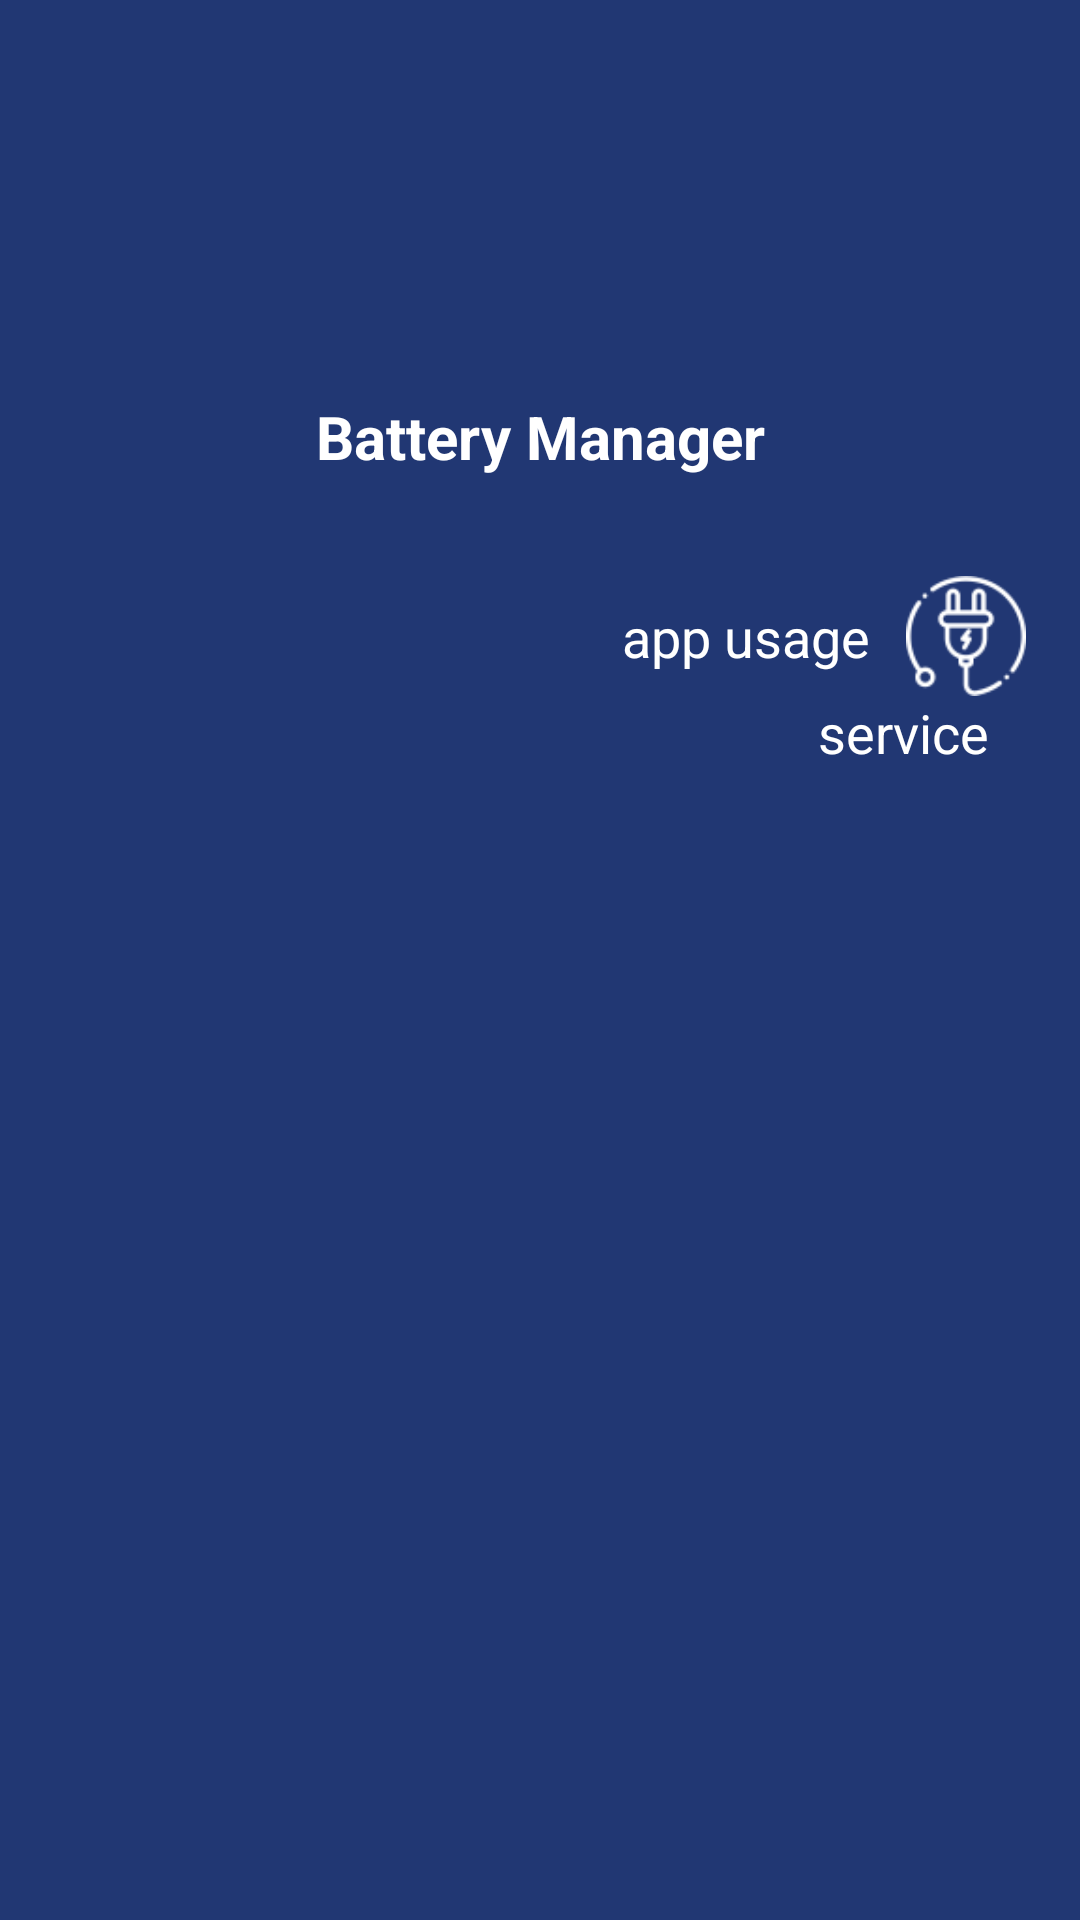

This screen was rendered from an Android layout file. Write that file and the resources it references.
<!-- AndroidManifest.xml: application theme Theme.BatteryManager -->
<!-- res/layout/nav_layout.xml -->
<?xml version="1.0" encoding="utf-8"?>
<androidx.constraintlayout.widget.ConstraintLayout xmlns:android="http://schemas.android.com/apk/res/android"
    xmlns:app="http://schemas.android.com/apk/res-auto"
    android:layout_width="match_parent"
    android:layout_height="match_parent"
    android:background="@color/purple_500">


    <androidx.appcompat.widget.AppCompatImageView
        android:id="@+id/appCompatImageView"
        android:layout_width="@dimen/dp_90"
        android:layout_height="@dimen/dp_90"
        android:layout_marginTop="@dimen/dp_30"
        app:layout_constraintEnd_toEndOf="parent"
        app:layout_constraintStart_toStartOf="parent"
        app:layout_constraintTop_toTopOf="parent"
        app:srcCompat="@mipmap/ic_launcher" />

    <androidx.appcompat.widget.AppCompatTextView
        android:layout_width="wrap_content"
        android:layout_height="wrap_content"
        android:layout_marginTop="@dimen/dp_12"
        android:text="@string/app_name"
        android:textColor="@color/white"
        android:textSize="@dimen/sp_20"
        android:textStyle="bold"
        app:layout_constraintEnd_toEndOf="@+id/appCompatImageView"
        app:layout_constraintStart_toStartOf="@+id/appCompatImageView"
        app:layout_constraintTop_toBottomOf="@+id/appCompatImageView" />

    <androidx.appcompat.widget.AppCompatImageView
        android:id="@+id/appCompatImageView2"
        android:layout_width="@dimen/dp_40"
        android:layout_height="@dimen/dp_40"
        app:layout_constraintEnd_toStartOf="@+id/guideline3"
        app:layout_constraintTop_toTopOf="@+id/guideline4"
        app:srcCompat="@drawable/plug" />

    <androidx.appcompat.widget.AppCompatTextView
        android:id="@+id/txt_appUsage"
        android:layout_width="wrap_content"
        android:layout_height="wrap_content"
        android:layout_marginEnd="@dimen/dp_12"
        android:text="app usage"
        android:textColor="@color/white"
        android:textSize="@dimen/sp_18"

        app:layout_constraintBottom_toBottomOf="@+id/appCompatImageView2"
        app:layout_constraintEnd_toStartOf="@+id/appCompatImageView2"
        app:layout_constraintTop_toTopOf="@+id/appCompatImageView2" />

    <androidx.constraintlayout.widget.Guideline
        android:id="@+id/guideline3"
        android:layout_width="wrap_content"
        android:layout_height="wrap_content"
        android:orientation="vertical"
        app:layout_constraintGuide_percent="0.95" />

    <androidx.constraintlayout.widget.Guideline
        android:id="@+id/guideline4"
        android:layout_width="wrap_content"
        android:layout_height="wrap_content"
        android:orientation="horizontal"
        app:layout_constraintGuide_percent="0.3" />

    <androidx.appcompat.widget.SwitchCompat
        android:id="@+id/switchCompat"
        android:layout_width="wrap_content"
        android:layout_height="wrap_content"
        android:layout_marginTop="@dimen/dp_12"
        app:layout_constraintEnd_toStartOf="@+id/guideline3"
        app:layout_constraintTop_toBottomOf="@+id/appCompatImageView2" />

    <androidx.appcompat.widget.AppCompatTextView
        android:id="@+id/switch_txt"
        android:layout_width="wrap_content"
        android:layout_height="wrap_content"
        android:layout_marginEnd="@dimen/dp_12"
        android:text="service"
        android:textColor="@color/white"
        android:textSize="@dimen/sp_18"
        app:layout_constraintBottom_toBottomOf="@+id/switchCompat"
        app:layout_constraintEnd_toStartOf="@+id/switchCompat"
        app:layout_constraintTop_toTopOf="@+id/switchCompat" />

</androidx.constraintlayout.widget.ConstraintLayout>
<!-- resources referenced by this layout -->
<resources>
  <color name="purple_500">#213773</color>
  <color name="white">#FFFFFFFF</color>
  <dimen name="dp_12">12dp</dimen>
  <dimen name="dp_30">30dp</dimen>
  <dimen name="dp_40">40dp</dimen>
  <dimen name="dp_90">90dp</dimen>
  <dimen name="sp_18">18sp</dimen>
  <dimen name="sp_20">20sp</dimen>
  <!-- drawable plug: png bitmap (drawable, 3038 bytes) -->
  <string name="app_name">Battery Manager</string>
  <style name="Theme.BatteryManager" parent="Theme.MaterialComponents.DayNight.NoActionBar">
          
          <item name="colorPrimary">@color/purple_200</item>
          <item name="colorPrimaryVariant">@color/purple_700</item>
          <item name="colorOnPrimary">@color/black</item>
          
          <item name="colorSecondary">@color/teal_200</item>
          <item name="colorSecondaryVariant">@color/teal_200</item>
          <item name="colorOnSecondary">@color/black</item>
          
          <item name="android:statusBarColor" tools:targetApi="l">?attr/colorPrimaryVariant</item>
          
      </style>
  <color name="purple_200">#FFBB86FC</color>
  <color name="purple_700">#152245</color>
  <color name="black">#FF000000</color>
  <color name="teal_200">#FF03DAC5</color>
</resources>
